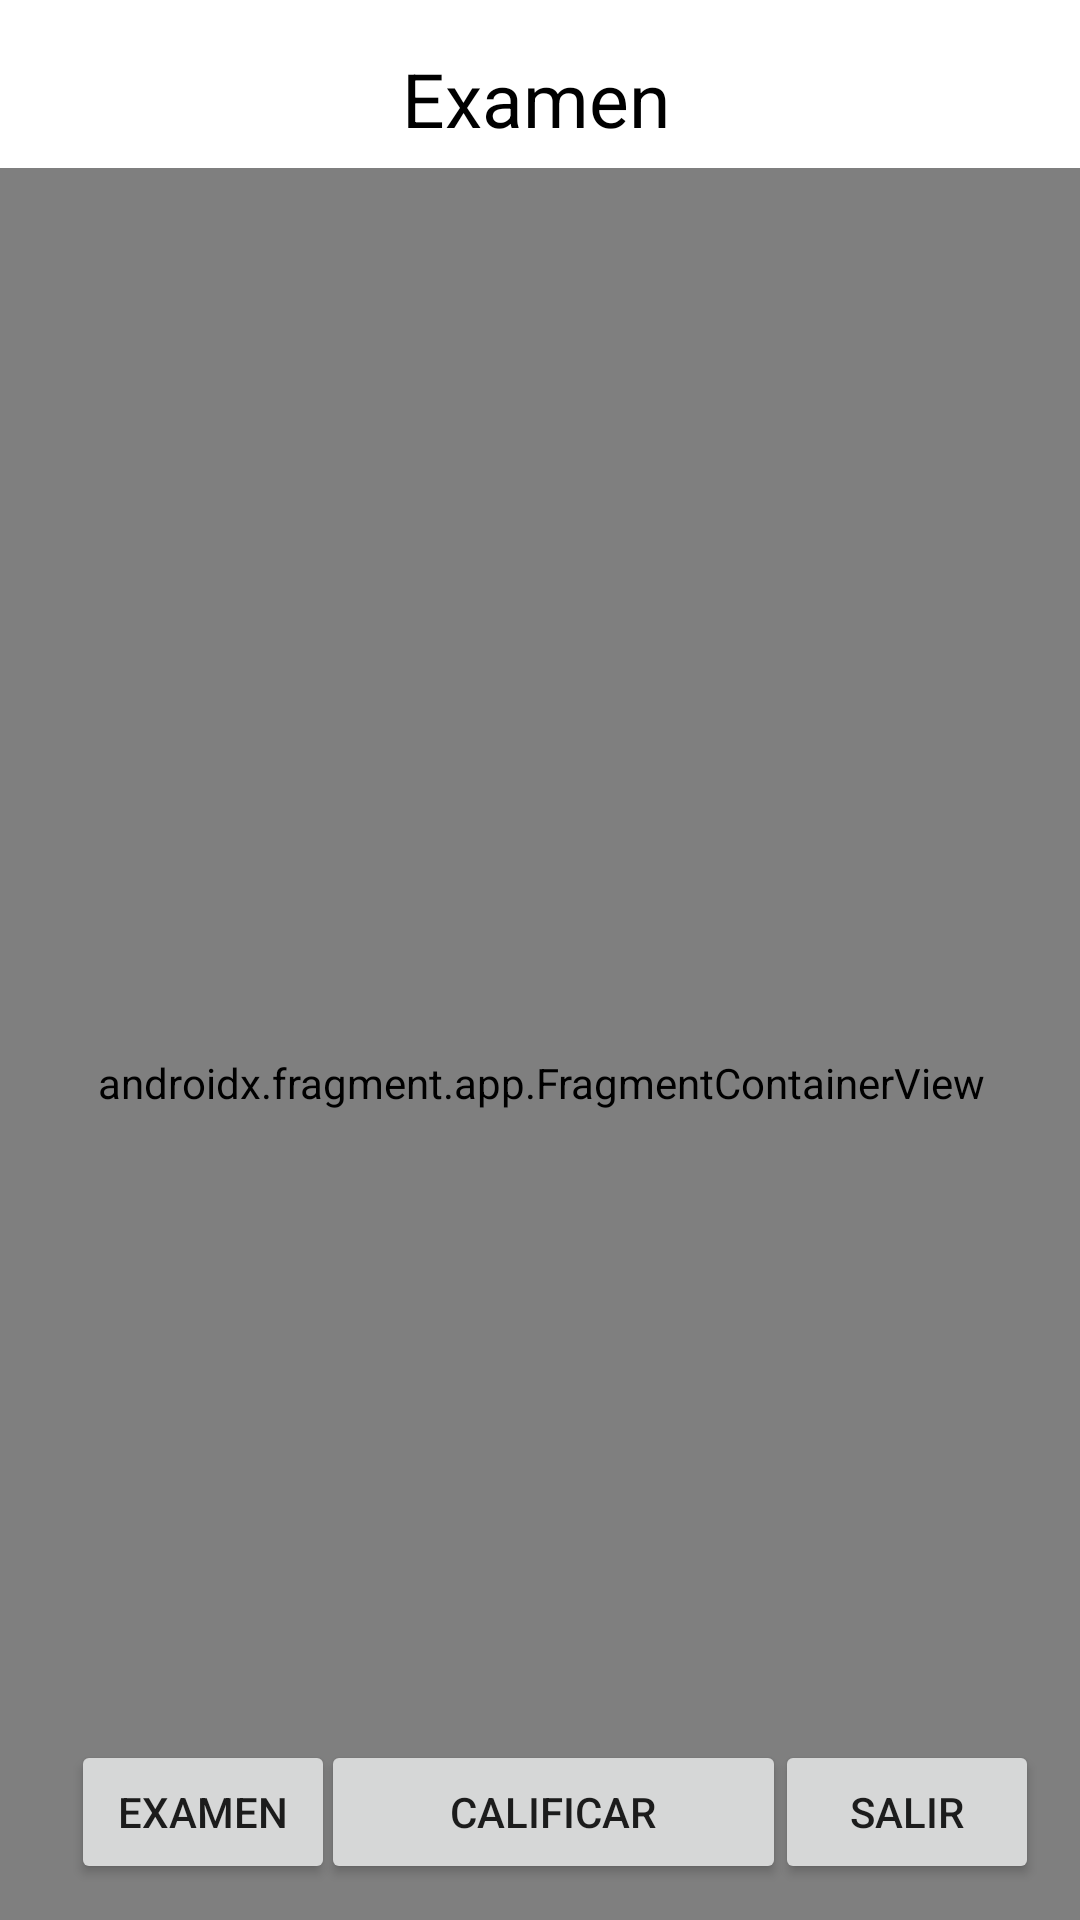

Here is an Android app screen rendered from its layout file. Give the layout XML and the strings, colors and styles it references.
<!-- AndroidManifest.xml: application theme Theme.ExamenFragment -->
<!-- res/layout/activity_principal.xml -->
<?xml version="1.0" encoding="utf-8"?>
<androidx.constraintlayout.widget.ConstraintLayout xmlns:android="http://schemas.android.com/apk/res/android"
    xmlns:app="http://schemas.android.com/apk/res-auto"
    xmlns:tools="http://schemas.android.com/tools"
    android:layout_width="match_parent"
    android:layout_height="match_parent"
    tools:context=".Principal">

    <androidx.fragment.app.FragmentContainerView
        android:id="@+id/fcvcontenedor"
        android:name="com.example.examenfragment.PrimerFragment"
        android:layout_width="378dp"
        android:layout_height="610dp"
        android:layout_marginTop="56dp"
        app:layout_constraintEnd_toEndOf="parent"
        app:layout_constraintStart_toStartOf="parent"
        app:layout_constraintTop_toTopOf="parent" />

    <TextView
        android:id="@+id/textView"
        android:layout_width="wrap_content"
        android:layout_height="wrap_content"
        android:layout_marginTop="16dp"
        android:text="@string/titulo"
        android:textColor="#000000"
        android:textSize="25sp"
        app:layout_constraintEnd_toEndOf="parent"
        app:layout_constraintHorizontal_bias="0.495"
        app:layout_constraintStart_toStartOf="parent"
        app:layout_constraintTop_toTopOf="parent" />

    <Button
        android:id="@+id/btnsalir"
        android:layout_width="wrap_content"
        android:layout_height="wrap_content"
        android:layout_marginBottom="12dp"
        android:text="@string/btnprin"
        app:layout_constraintBottom_toBottomOf="parent"
        app:layout_constraintEnd_toEndOf="parent"
        app:layout_constraintHorizontal_bias="0.95"
        app:layout_constraintStart_toStartOf="parent" />

    <Button
        android:id="@+id/btnfragdos"
        android:layout_width="155dp"
        android:layout_height="48dp"
        android:layout_marginBottom="12dp"
        android:text="@string/prindos"
        app:layout_constraintBottom_toBottomOf="parent"
        app:layout_constraintEnd_toStartOf="@+id/btnsalir"
        app:layout_constraintHorizontal_bias="0.586"
        app:layout_constraintStart_toEndOf="@+id/btnuno" />

    <Button
        android:id="@+id/btnuno"
        android:layout_width="wrap_content"
        android:layout_height="wrap_content"
        android:layout_marginStart="16dp"
        android:layout_marginBottom="12dp"
        android:text="@string/examen"
        app:layout_constraintBottom_toBottomOf="parent"
        app:layout_constraintEnd_toStartOf="@+id/btnsalir"
        app:layout_constraintHorizontal_bias="0.05"
        app:layout_constraintStart_toStartOf="parent" />
</androidx.constraintlayout.widget.ConstraintLayout>
<!-- resources referenced by this layout -->
<resources>
  <string name="btnprin">Salir</string>
  <string name="examen">Examen</string>
  <string name="prindos">Calificar</string>
  <string name="titulo">Examen</string>
  <style name="Theme.ExamenFragment" parent="Theme.MaterialComponents.DayNight.DarkActionBar">
          
          <item name="colorPrimary">@color/purple_500</item>
          <item name="colorPrimaryVariant">@color/purple_700</item>
          <item name="colorOnPrimary">@color/white</item>
          
          <item name="colorSecondary">@color/teal_200</item>
          <item name="colorSecondaryVariant">@color/teal_700</item>
          <item name="colorOnSecondary">@color/black</item>
          
          <item name="android:statusBarColor">?attr/colorPrimaryVariant</item>
          
      </style>
  <!-- not gathered from this repository: default colours our renderer supplied (Android Studio template values) -->
  <color name="purple_500">#FF6200EE</color>
  <color name="purple_700">#FF3700B3</color>
  <color name="teal_200">#FF03DAC5</color>
  <color name="teal_700">#FF018786</color>
  <color name="black">#FF000000</color>
  <color name="white">#FFFFFFFF</color>
</resources>
